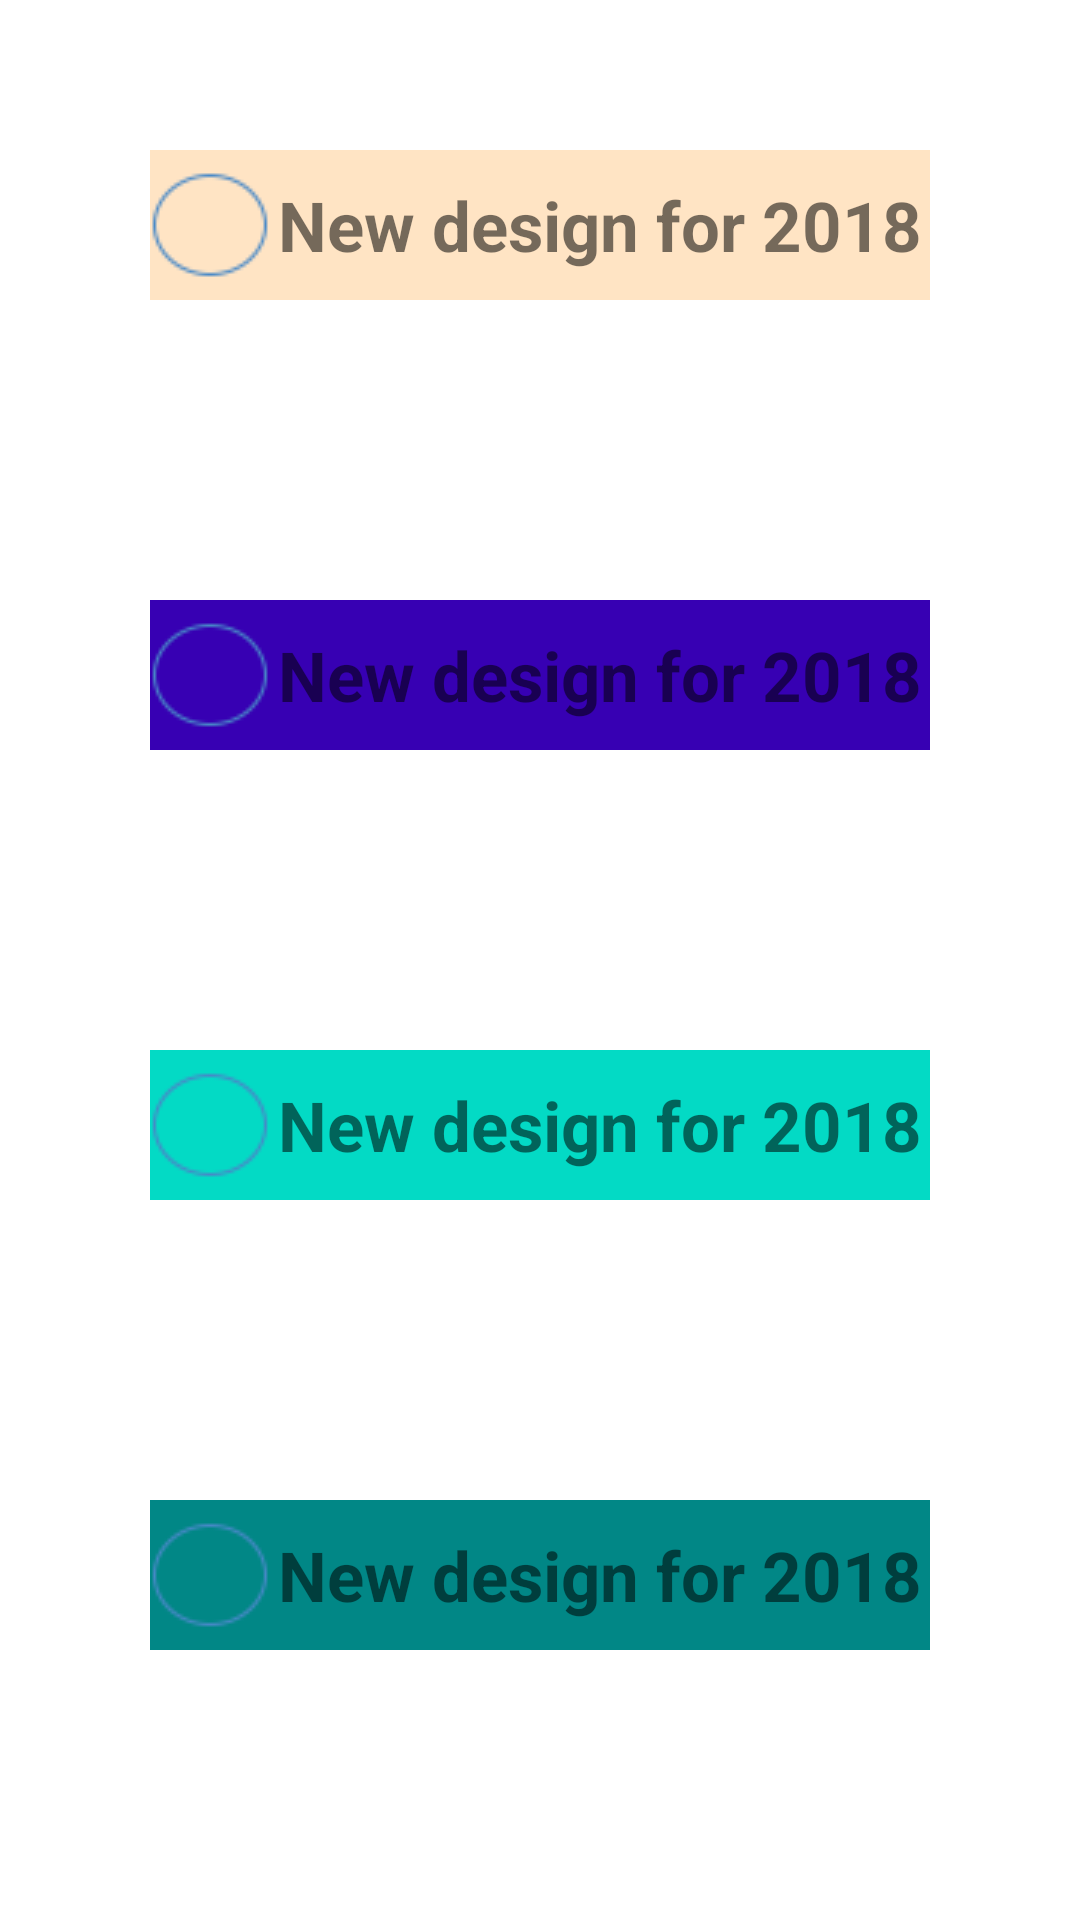

Layout XML and referenced resources for this Android screen:
<!-- AndroidManifest.xml: application theme Theme.BT3_GiaoDienNguoiDung -->
<!-- res/layout/giaodien2.xml -->
<?xml version="1.0" encoding="utf-8"?>
<RelativeLayout xmlns:android="http://schemas.android.com/apk/res/android"
    android:layout_width="match_parent"
    android:layout_height="match_parent">
    <LinearLayout
        android:layout_width="match_parent"
        android:orientation="vertical"
        android:layout_height="800dp">
        <TextView
            android:layout_width="match_parent"
            android:layout_height="50dp"
            android:background="@color/purple_200"
            android:layout_margin="50dp"
            android:text="New design for 2018"
            android:drawableLeft="@drawable/oval"
            android:gravity="center"
            android:textSize="23dp"
            android:textStyle="bold"
            />
        <TextView
            android:layout_width="match_parent"
            android:layout_height="50dp"
            android:background="@color/purple_700"
            android:layout_margin="50dp"
            android:text="New design for 2018"
            android:drawableLeft="@drawable/oval"
            android:gravity="center"
            android:textSize="23dp"
            android:textStyle="bold"
        />
        <TextView
            android:layout_width="match_parent"
            android:layout_height="50dp"
            android:background="@color/teal_200"
            android:layout_margin="50dp"
            android:text="New design for 2018"
            android:drawableLeft="@drawable/oval"
            android:gravity="center"
            android:textSize="23dp"
            android:textStyle="bold"
            />
        <TextView
            android:layout_width="match_parent"
            android:layout_height="50dp"
            android:background="@color/teal_700"
            android:layout_margin="50dp"
            android:text="New design for 2018"
            android:drawableLeft="@drawable/oval"
            android:gravity="center"
            android:textSize="23dp"
            android:textStyle="bold"
            />
        <TextView
            android:layout_width="match_parent"
            android:layout_height="50dp"
            android:background="@color/purple_200"
            android:layout_margin="50dp"
            android:text="New design for 2018"
            android:drawableLeft="@drawable/oval"
            android:gravity="center"
            android:textSize="23dp"
            android:textStyle="bold"
            />
        <TextView
            android:layout_width="match_parent"
            android:layout_height="50dp"
            android:background="@color/purple_200"
            android:layout_margin="50dp"
            android:text="New design for 2018"
            android:drawableLeft="@drawable/oval"
            android:gravity="center"
            android:textSize="23dp"
            android:textStyle="bold"
        />
    </LinearLayout>
</RelativeLayout>
<!-- resources referenced by this layout -->
<resources>
  <color name="purple_200">#ffe4c4</color>
  <color name="purple_700">#FF3700B3</color>
  <color name="teal_200">#FF03DAC5</color>
  <color name="teal_700">#FF018786</color>
  <!-- drawable oval: png bitmap (drawable, 1228 bytes) -->
  <style name="Theme.BT3_GiaoDienNguoiDung" parent="Theme.MaterialComponents.DayNight.DarkActionBar">
          
          <item name="colorPrimary">@color/purple_500</item>
          <item name="colorPrimaryVariant">@color/purple_700</item>
          <item name="colorOnPrimary">@color/white</item>
          
          <item name="colorSecondary">@color/teal_200</item>
          <item name="colorSecondaryVariant">@color/teal_700</item>
          <item name="colorOnSecondary">@color/black</item>
          
          <item name="android:statusBarColor" tools:targetApi="l">?attr/colorPrimaryVariant</item>
          
      </style>
  <color name="white">#FFFFFFFF</color>
  <color name="black">#FF000000</color>
  <!-- not gathered from this repository: default colours our renderer supplied (Android Studio template values) -->
  <color name="purple_500">#FF6200EE</color>
</resources>
